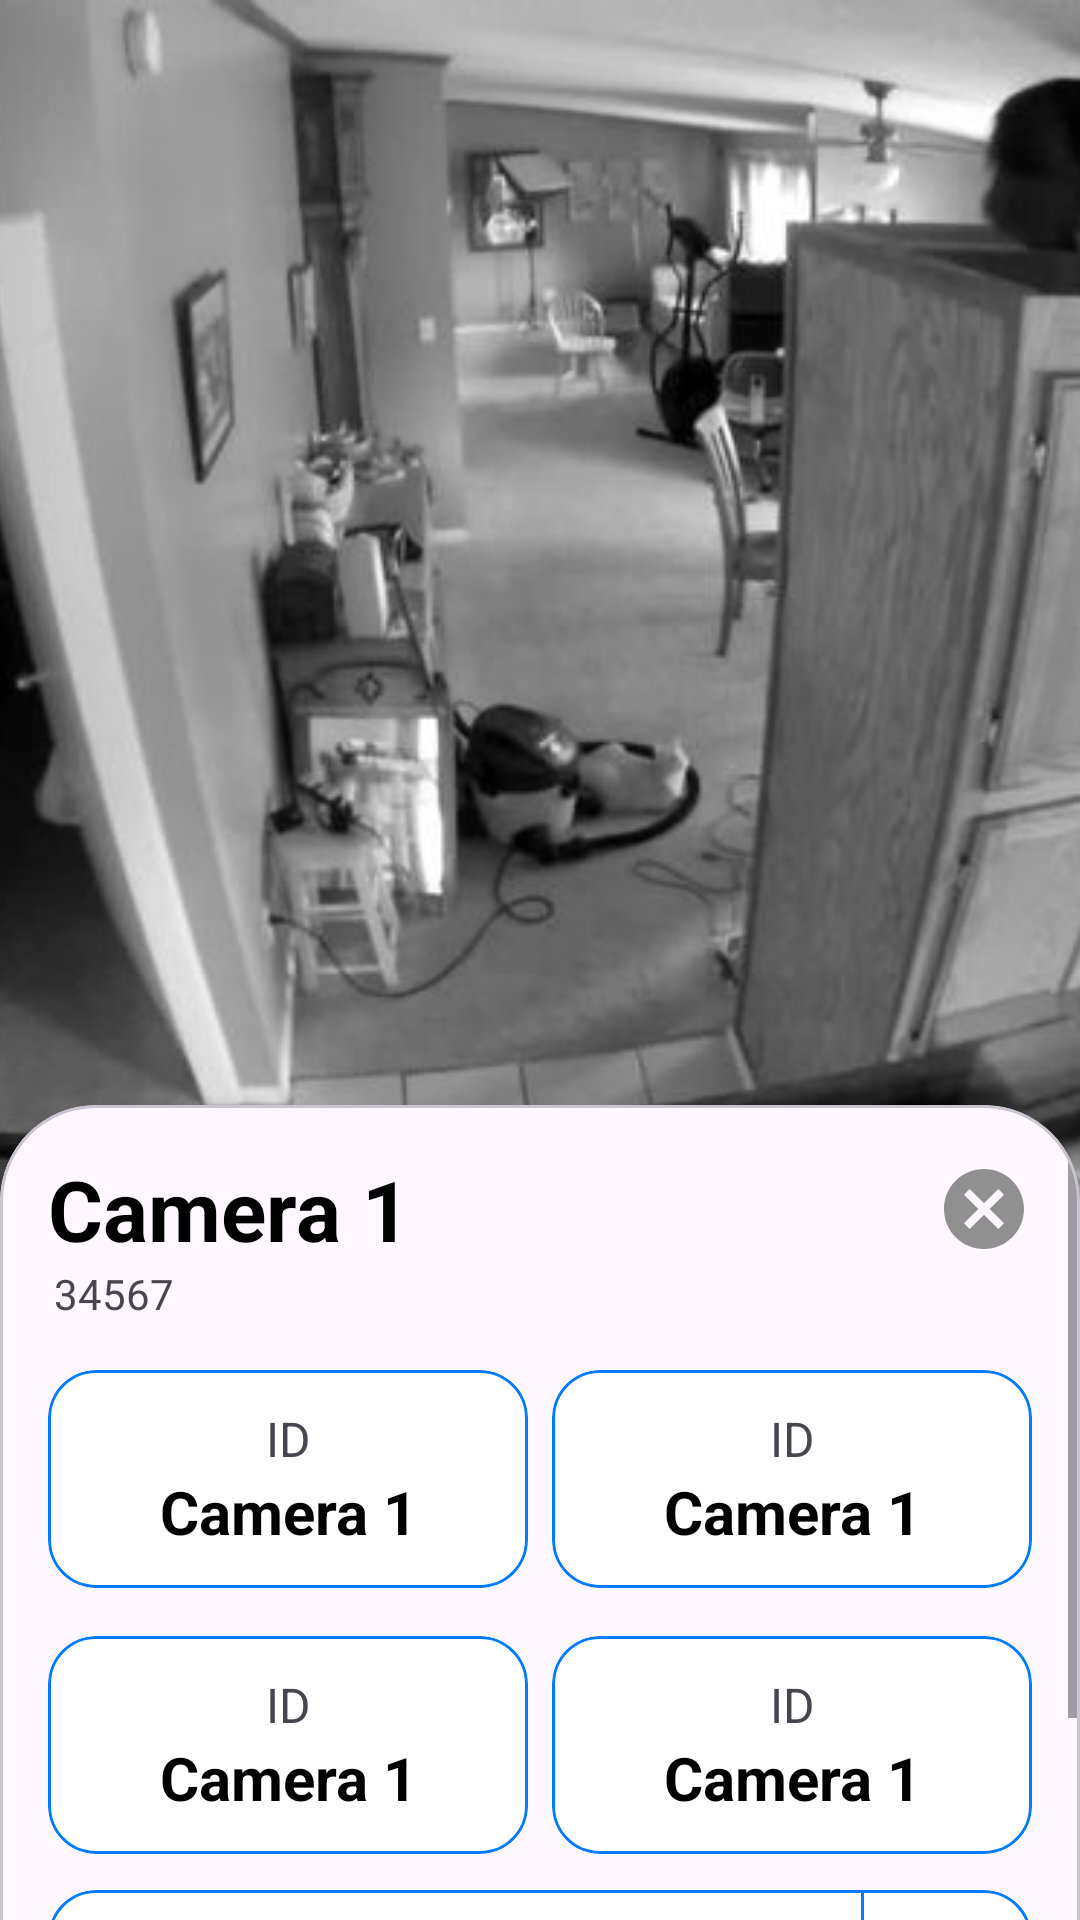

Here is an Android app screen rendered from its layout file. Give the layout XML and the strings, colors and styles it references.
<!-- AndroidManifest.xml: application theme Theme.GeoTagging -->
<!-- res/layout/fragment_camera_details.xml -->
<?xml version="1.0" encoding="utf-8"?>
<androidx.constraintlayout.widget.ConstraintLayout xmlns:android="http://schemas.android.com/apk/res/android"
    xmlns:app="http://schemas.android.com/apk/res-auto"
    android:orientation="vertical"
    xmlns:tools="http://schemas.android.com/tools"
    android:layout_width="match_parent"
    android:layout_height="match_parent"
    tools:context=".fragments.CameraDetailsFragment">

    <com.google.android.material.imageview.ShapeableImageView
        android:layout_width="match_parent"
        android:src="@drawable/image_camera_view"
        android:scaleType="centerCrop"
        android:id="@+id/image_camera_iv"
        app:layout_constraintTop_toTopOf="parent"
        app:layout_constraintStart_toStartOf="parent"
        app:layout_constraintEnd_toEndOf="parent"
        android:layout_height="400dp"/>

    <com.google.android.material.card.MaterialCardView
        android:layout_width="match_parent"
        app:layout_constraintTop_toBottomOf="@id/image_camera_iv"
        app:layout_constraintBottom_toBottomOf="parent"
        app:layout_constraintStart_toStartOf="parent"
        app:layout_constraintEnd_toEndOf="parent"
        app:layout_constrainedHeight="true"
        app:cardCornerRadius="32dp"
        android:layout_marginTop="-32dp"
        android:layout_marginBottom="-32dp"
        android:elevation="32dp"
        android:layout_height="match_parent">
        <ScrollView
            android:layout_width="match_parent"
            android:layout_height="wrap_content">
            <LinearLayout
                android:layout_width="match_parent"
                android:orientation="vertical"
                android:layout_marginStart="16dp"
                android:layout_marginTop="16dp"
                android:layout_marginEnd="16dp"
                android:layout_height="wrap_content">

                <LinearLayout
                    android:layout_width="match_parent"
                    android:orientation="horizontal"
                    android:gravity="center_vertical"
                    android:layout_height="wrap_content">
                    <com.google.android.material.textview.MaterialTextView
                        android:layout_width="match_parent"
                        android:layout_height="wrap_content"
                        android:text="Camera 1"
                        android:textColor="@color/black"
                        android:textStyle="bold"
                        android:textSize="28sp"
                        android:layout_weight="1"
                        android:id="@+id/camera_name_tv"/>
                    <com.google.android.material.imageview.ShapeableImageView
                        android:layout_width="32dp"
                        android:layout_height="32dp"
                        android:id="@+id/cancel_btn"
                        android:src="@drawable/ic_cancel"/>
                </LinearLayout>
                <com.google.android.material.textview.MaterialTextView
                    android:layout_width="wrap_content"
                    android:layout_height="wrap_content"
                    android:id="@+id/camera_id_tv"
                    android:layout_marginStart="2dp"
                    android:text="34567"/>

                <LinearLayout
                    android:layout_width="match_parent"
                    android:orientation="horizontal"
                    android:layout_marginTop="16dp"
                    android:layout_height="wrap_content">

                    <include layout="@layout/camera_info_card"
                        android:layout_width="match_parent"
                        android:id="@+id/camera_direction_card"
                        android:layout_height="wrap_content"
                        android:layout_marginEnd="4dp"
                        android:layout_weight="1"/>

                    <include layout="@layout/camera_info_card"
                        android:layout_width="match_parent"
                        android:layout_height="wrap_content"
                        android:id="@+id/camera_resolution_card"
                        android:layout_marginStart="4dp"
                        android:layout_weight="1"/>

                </LinearLayout>
                <LinearLayout
                    android:layout_width="match_parent"
                    android:orientation="horizontal"
                    android:layout_marginTop="16dp"
                    android:layout_height="wrap_content">

                    <include layout="@layout/camera_info_card"
                        android:layout_width="match_parent"
                        android:id="@+id/camera_longitude_card"
                        android:layout_height="wrap_content"
                        android:layout_marginEnd="4dp"
                        android:layout_weight="1"/>

                    <include layout="@layout/camera_info_card"
                        android:layout_width="match_parent"
                        android:layout_height="wrap_content"
                        android:id="@+id/camera_latitude_card"
                        android:layout_marginStart="4dp"
                        android:layout_weight="1"/>

                </LinearLayout>

                <include layout="@layout/camera_rtsp_link_with_copy_option"
                    android:layout_width="match_parent"
                    android:layout_height="wrap_content"
                    android:layout_marginTop="12dp"
                    android:id="@+id/camera_rtsp_card"/>

                <com.google.android.material.button.MaterialButton
                    android:layout_width="match_parent"
                    android:layout_height="50sp"
                    android:text="Edit"
                    app:cornerRadius="12dp"
                    android:id="@+id/edit_btn"
                    android:layout_marginTop="16dp"
                    app:backgroundTint="@color/blue"/>

                <androidx.constraintlayout.widget.ConstraintLayout
                    android:layout_width="match_parent"
                    android:layout_height="wrap_content">
                    <com.google.android.material.button.MaterialButton
                        app:layout_constraintTop_toTopOf="parent"
                        app:layout_constraintBottom_toBottomOf="parent"
                        app:layout_constraintEnd_toEndOf="parent"
                        app:layout_constraintStart_toStartOf="parent"
                        android:layout_width="match_parent"
                        android:layout_height="50sp"
                        android:text="Delete"
                        android:textColor="@color/red"
                        android:id="@+id/delete_btn"
                        app:cornerRadius="12dp"
                        app:strokeColor="@color/red"
                        app:strokeWidth="1dp"
                        app:backgroundTint="@color/white"/>
                    <ProgressBar
                        android:layout_width="wrap_content"
                        android:layout_height="wrap_content"
                        app:layout_constraintTop_toTopOf="parent"
                        android:id="@+id/delete_progress_bar"
                        android:visibility="gone"
                        app:layout_constraintBottom_toBottomOf="parent"
                        app:layout_constraintStart_toStartOf="parent"
                        app:layout_constraintEnd_toEndOf="parent"/>
                </androidx.constraintlayout.widget.ConstraintLayout>

            </LinearLayout>
        </ScrollView>

    </com.google.android.material.card.MaterialCardView>

</androidx.constraintlayout.widget.ConstraintLayout>
<!-- res/layout/camera_info_card.xml (included above) -->
<?xml version="1.0" encoding="utf-8"?>
<com.google.android.material.card.MaterialCardView xmlns:android="http://schemas.android.com/apk/res/android"
    android:layout_width="match_parent"
    xmlns:app="http://schemas.android.com/apk/res-auto"
    app:cardCornerRadius="16dp"
    android:elevation="32dp"
    app:cardBackgroundColor="@color/white"
    app:strokeColor="@color/blue"
    app:strokeWidth="1dp"
    android:layout_height="wrap_content">

    <LinearLayout
        android:layout_width="match_parent"
        android:orientation="vertical"
        android:paddingTop="12dp"
        android:paddingBottom="12dp"
        android:layout_height="wrap_content">
        <com.google.android.material.textview.MaterialTextView
            android:layout_width="match_parent"
            android:text="ID"
            android:textSize="16sp"
            android:id="@+id/heading_tv"
            android:textAlignment="center"
            android:layout_height="wrap_content"/>
        <com.google.android.material.textview.MaterialTextView
            android:layout_width="match_parent"
            android:maxLines="1"
            android:id="@+id/content_tv"
            android:textColor="@color/black"
            android:text="Camera 1"
            android:textStyle="bold"
            android:textSize="20sp"
            android:textAlignment="center"
            android:layout_height="wrap_content"/>
    </LinearLayout>
</com.google.android.material.card.MaterialCardView>
<!-- res/layout/camera_rtsp_link_with_copy_option.xml (included above) -->
<?xml version="1.0" encoding="utf-8"?>
<com.google.android.material.card.MaterialCardView xmlns:android="http://schemas.android.com/apk/res/android"
    android:layout_width="match_parent"
    xmlns:app="http://schemas.android.com/apk/res-auto"
    app:cardCornerRadius="16dp"
    android:elevation="32dp"
    app:strokeColor="@color/blue"
    app:cardBackgroundColor="@color/white"
    app:strokeWidth="1dp"
    android:layout_height="wrap_content">

    <LinearLayout
        android:layout_width="match_parent"
        android:orientation="horizontal"
        android:gravity="center"
        android:layout_height="wrap_content">
        <LinearLayout
            android:layout_width="wrap_content"
            android:orientation="vertical"
            android:paddingTop="12dp"
            android:layout_weight="1"
            android:paddingBottom="12dp"
            android:layout_height="wrap_content">
            <com.google.android.material.textview.MaterialTextView
                android:layout_width="match_parent"
                android:text="ID"
                android:textSize="16sp"
                android:id="@+id/heading_tv"
                android:textAlignment="center"
                android:layout_height="wrap_content"/>
            <com.google.android.material.textview.MaterialTextView
                android:layout_width="match_parent"
                android:maxLines="1"
                android:id="@+id/content_tv"
                android:textColor="@color/black"
                android:text="Camera 1"
                android:textStyle="bold"
                android:textSize="20sp"
                android:textAlignment="center"
                android:layout_height="wrap_content"/>
        </LinearLayout>
        <View
            android:layout_width="1dp"
            android:layout_height="match_parent"
            android:background="@color/blue"/>

        <com.google.android.material.imageview.ShapeableImageView
            android:layout_width="32dp"
            android:layout_height="32dp"
            android:clickable="true"
            android:id="@+id/copy_iv"
            android:focusable="true"
            android:layout_marginEnd="12dp"
            android:layout_marginStart="12dp"
            android:src="@drawable/ic_copy"/>
    </LinearLayout>
</com.google.android.material.card.MaterialCardView>
<!-- resources referenced by this layout -->
<resources>
  <color name="black">#FF000000</color>
  <color name="blue">#007aff</color>
  <color name="red">#F60606</color>
  <color name="white">#FFFFFFFF</color>
  <!-- drawable ic_cancel (drawable) -->
  <vector android:height="24dp" android:tint="#909090"
      android:viewportHeight="24" android:viewportWidth="24"
      android:width="24dp" xmlns:android="http://schemas.android.com/apk/res/android">
      <path android:fillColor="@android:color/white" android:pathData="M12,2C6.47,2 2,6.47 2,12s4.47,10 10,10 10,-4.47 10,-10S17.53,2 12,2zM17,15.59L15.59,17 12,13.41 8.41,17 7,15.59 10.59,12 7,8.41 8.41,7 12,10.59 15.59,7 17,8.41 13.41,12 17,15.59z"/>
  </vector>
  <!-- drawable image_camera_view: jpeg bitmap (drawable, 37996 bytes) -->
  <style name="Theme.GeoTagging" parent="Base.Theme.GeoTagging" />
  <style name="Base.Theme.GeoTagging" parent="Theme.Material3.DayNight">
          
          
      </style>
</resources>
